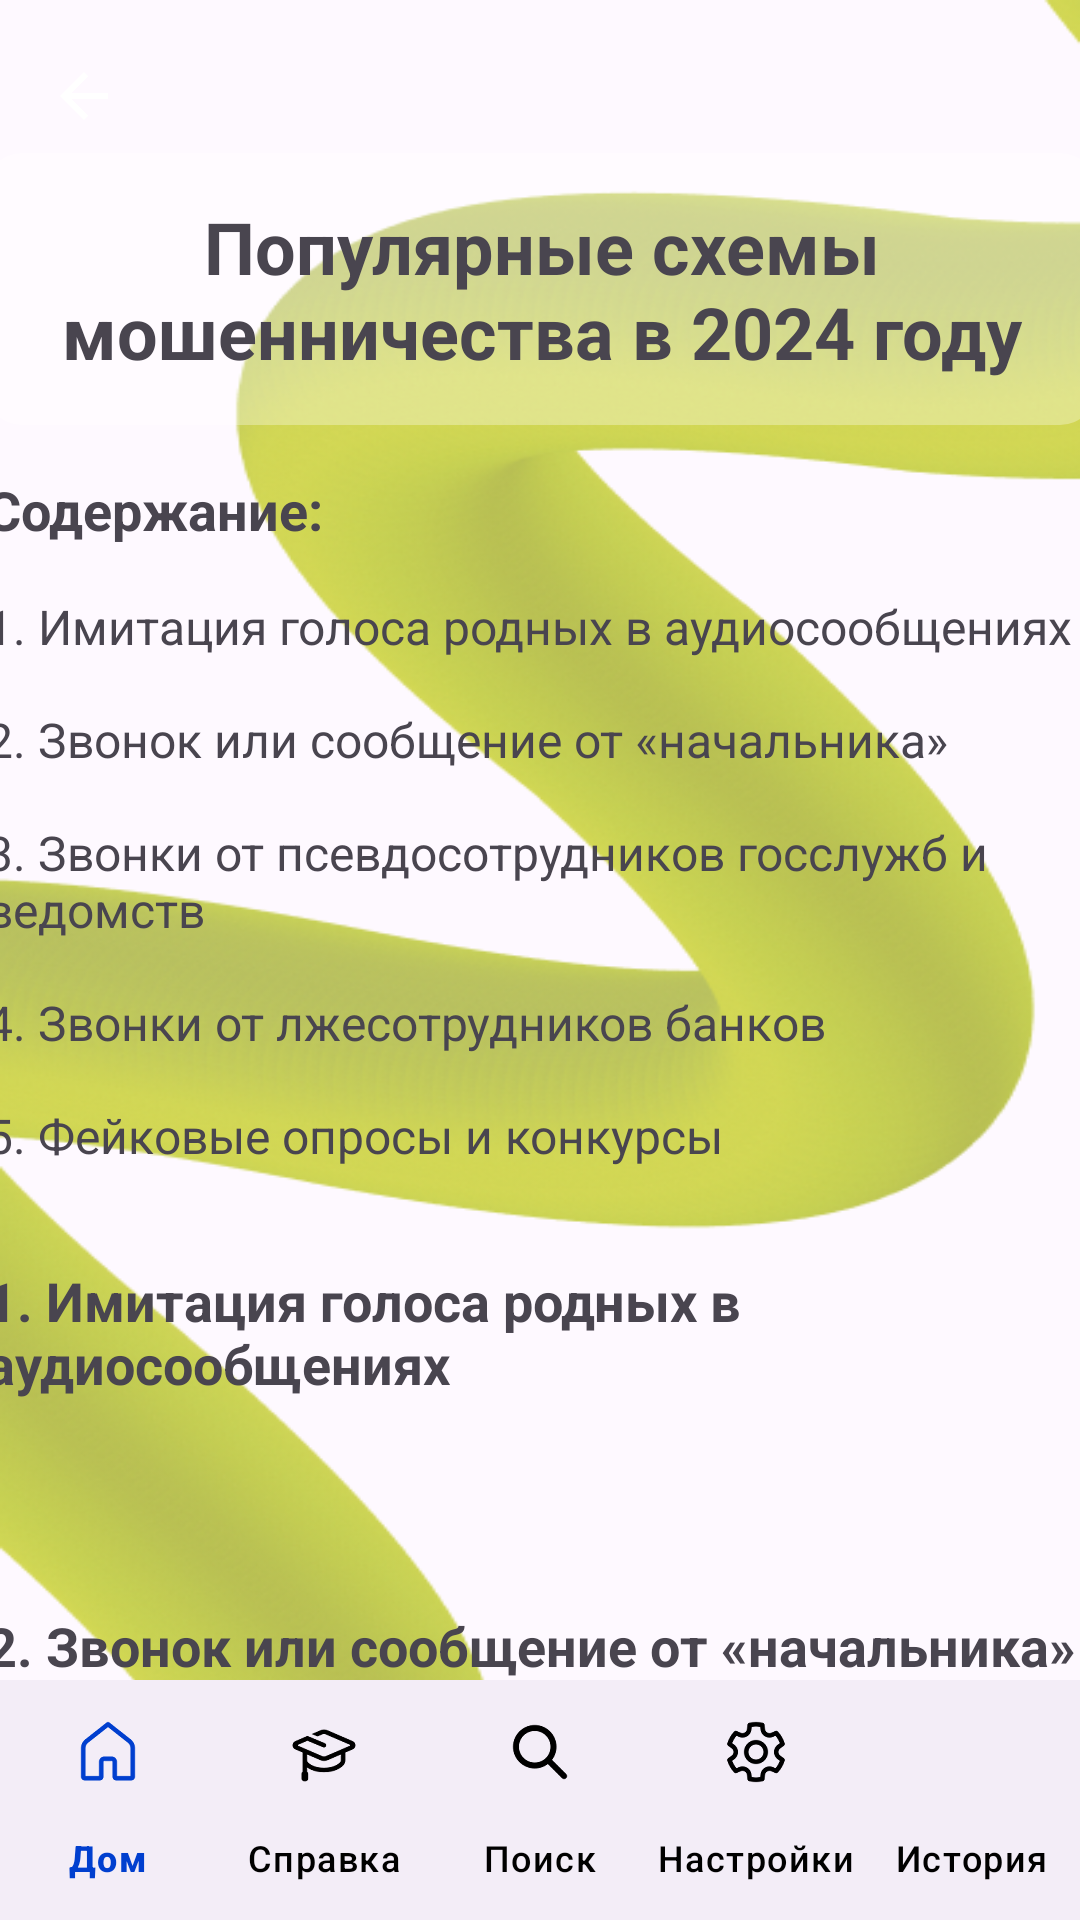

Android layout source for this screen:
<!-- AndroidManifest.xml: application theme Theme.Testapp2 -->
<!-- res/layout/activity_learn.xml -->
<?xml version="1.0" encoding="utf-8"?>
<androidx.constraintlayout.widget.ConstraintLayout xmlns:android="http://schemas.android.com/apk/res/android"
    xmlns:app="http://schemas.android.com/apk/res-auto"
    xmlns:tools="http://schemas.android.com/tools"
    android:id="@+id/result"
    android:layout_width="match_parent"
    android:layout_height="match_parent"
    android:theme="@style/Theme.TestApp2.Settings"
    tools:context=".Activity.Learn"
    android:background="@drawable/background_learn">

    <androidx.constraintlayout.widget.Guideline
        android:id="@+id/guideline2"
        android:layout_width="wrap_content"
        android:layout_height="wrap_content"
        android:orientation="vertical"
        app:layout_constraintGuide_begin="16dp" />

    <ScrollView
        android:id="@+id/scrollView"
        android:layout_width="402dp"
        android:layout_height="794dp"
        android:layout_marginTop="73dp"
        android:layout_marginBottom="10dp"
        android:padding="16dp"
        app:layout_constraintBottom_toBottomOf="parent"
        app:layout_constraintEnd_toEndOf="parent"
        app:layout_constraintStart_toStartOf="parent"
        app:layout_constraintTop_toTopOf="parent">

        <LinearLayout
            android:layout_width="match_parent"
            android:layout_height="wrap_content"
            android:orientation="vertical"
            android:paddingTop="80dp">

            <TextView
                android:id="@+id/learn_title"
                android:layout_width="wrap_content"
                android:layout_height="wrap_content"
                android:layout_marginBottom="16dp"
                android:background="@drawable/transparent_background_for_text"
                android:gravity="center"
                android:paddingVertical="15dp"
                android:text="@string/PopularFraudSchemesIn2024"
                android:textSize="24sp"
                android:textStyle="bold" />

            <TextView
                android:id="@+id/learn_content"
                android:layout_width="wrap_content"
                android:layout_height="wrap_content"
                android:layout_marginBottom="16dp"
                android:text="@string/Content"
                android:textSize="18sp"
                android:textStyle="bold" />

            <TextView
                android:id="@+id/learn_content_1"
                android:layout_width="wrap_content"
                android:layout_height="wrap_content"
                android:layout_marginBottom="16dp"
                android:text="@string/ImitationOfTheVoiceOfRelativesInAudioMessages"
                android:textSize="16sp" />

            <TextView
                android:id="@+id/learn_content_2"
                android:layout_width="wrap_content"
                android:layout_height="wrap_content"
                android:layout_marginBottom="16dp"
                android:text="@string/CallOrMessageFromTheBoss"
                android:textSize="16sp" />

            <TextView
                android:id="@+id/learn_content_3"
                android:layout_width="wrap_content"
                android:layout_height="wrap_content"
                android:layout_marginBottom="16dp"
                android:text="@string/CallsFromPseudoEmployeesOfGovernmentAgenciesAndDepartments"
                android:textSize="16sp" />

            <TextView
                android:id="@+id/learn_content_4"
                android:layout_width="wrap_content"
                android:layout_height="wrap_content"
                android:layout_marginBottom="16dp"
                android:text="@string/CallsFromBankEmployees"
                android:textSize="16sp" />

            <TextView
                android:id="@+id/learn_content_5"
                android:layout_width="wrap_content"
                android:layout_height="wrap_content"
                android:layout_marginBottom="16dp"
                android:text="@string/FakePollsAndContests"
                android:textSize="16sp" />

            

            <TextView
                android:id="@+id/section1"
                android:layout_width="wrap_content"
                android:layout_height="wrap_content"
                android:layout_marginTop="16dp"
                android:layout_marginBottom="8dp"
                android:text="@string/ImitationOfTheVoiceOfRelativesInAudioMessages"
                android:textSize="18sp"
                android:textStyle="bold" />

            <TextView
                android:id="@+id/section1_content"
                android:layout_width="wrap_content"
                android:layout_height="wrap_content"
                android:layout_marginTop="8dp"
                android:layout_marginBottom="16dp"
                android:lineSpacingExtra="4dp"
                android:textSize="16sp" />

            
            <TextView
                android:id="@+id/section2"
                android:layout_width="wrap_content"
                android:layout_height="wrap_content"
                android:layout_marginTop="16dp"
                android:layout_marginBottom="8dp"
                android:text="@string/CallOrMessageFromTheBoss"
                android:textSize="18sp"
                android:textStyle="bold" />

            <TextView
                android:id="@+id/section2_content"
                android:layout_width="wrap_content"
                android:layout_height="wrap_content"
                android:layout_marginTop="8dp"
                android:layout_marginBottom="16dp"
                android:lineSpacingExtra="4dp"
                android:textSize="16sp" />

            
            <TextView
                android:id="@+id/section3"
                android:layout_width="wrap_content"
                android:layout_height="wrap_content"
                android:layout_marginTop="16dp"
                android:layout_marginBottom="8dp"
                android:text="@string/CallsFromPseudoEmployeesOfGovernmentAgenciesAndDepartments"
                android:textSize="18sp"
                android:textStyle="bold" />

            <TextView
                android:id="@+id/section3_content"
                android:layout_width="wrap_content"
                android:layout_height="wrap_content"
                android:layout_marginTop="8dp"
                android:layout_marginBottom="16dp"
                android:lineSpacingExtra="4dp"
                android:textSize="16sp" />

            
            <TextView
                android:id="@+id/section4"
                android:layout_width="wrap_content"
                android:layout_height="wrap_content"
                android:layout_marginTop="16dp"
                android:layout_marginBottom="8dp"
                android:text="@string/CallsFromBankEmployees"
                android:textSize="18sp"
                android:textStyle="bold" />

            <TextView
                android:id="@+id/section4_content"
                android:layout_width="wrap_content"
                android:layout_height="wrap_content"
                android:layout_marginTop="8dp"
                android:layout_marginBottom="16dp"
                android:lineSpacingExtra="4dp"
                android:textSize="16sp" />

            
            <TextView
                android:id="@+id/section5"
                android:layout_width="wrap_content"
                android:layout_height="wrap_content"
                android:layout_marginTop="16dp"
                android:layout_marginBottom="8dp"
                android:text="@string/FakePollsAndContests"
                android:textSize="18sp"
                android:textStyle="bold" />

            <TextView
                android:id="@+id/section5_content"
                android:layout_width="wrap_content"
                android:layout_height="wrap_content"
                android:layout_marginTop="8dp"
                android:layout_marginBottom="16dp"
                android:lineSpacingExtra="4dp"
                android:textSize="16sp" />

        </LinearLayout>
    </ScrollView>

    <androidx.constraintlayout.widget.Guideline
        android:id="@+id/guideline3"
        android:layout_width="wrap_content"
        android:layout_height="wrap_content"
        android:layout_marginTop="64dp"
        android:orientation="horizontal"
        app:layout_constraintGuide_end="731dp"
        app:layout_constraintTop_toTopOf="parent" />

    <androidx.constraintlayout.widget.Barrier
        android:id="@+id/barrier"
        android:layout_width="wrap_content"
        android:layout_height="wrap_content"
        app:barrierDirection="left"
        app:constraint_referenced_ids="include" />

    <Button
        android:id="@+id/ghost_acc_button"
        android:layout_width="55dp"
        android:layout_height="43dp"
        android:layout_marginTop="20dp"
        android:background="@color/transparent"
        app:layout_constraintEnd_toEndOf="parent"
        app:layout_constraintTop_toTopOf="parent" />

    <include layout="@layout/navigation_bar" />

    <include
        android:id="@+id/include"
        layout="@layout/app_bar_main" />

</androidx.constraintlayout.widget.ConstraintLayout>
<!-- res/layout/navigation_bar.xml (included above) -->
<?xml version="1.0" encoding="utf-8"?>
<FrameLayout
    xmlns:android="http://schemas.android.com/apk/res/android"
    android:layout_width="match_parent"
    android:layout_height="match_parent"
    xmlns:app="http://schemas.android.com/apk/res-auto"
    xmlns:tools="http://schemas.android.com/tools">

    
    <com.google.android.material.bottomnavigation.BottomNavigationView
        android:id="@+id/bottom_navigation"
        android:layout_width="match_parent"
        android:layout_height="wrap_content"
        android:layout_gravity="bottom"
        app:itemIconTint="@color/bottom_nav_colors"
        app:itemTextColor="@color/bottom_nav_colors"
        app:labelVisibilityMode="labeled"
        app:menu="@menu/bottom_nav_menu"/>

</FrameLayout>
<!-- res/layout/app_bar_main.xml (included above) -->
<?xml version="1.0" encoding="utf-8"?>
<androidx.coordinatorlayout.widget.CoordinatorLayout xmlns:android="http://schemas.android.com/apk/res/android"
    xmlns:app="http://schemas.android.com/apk/res-auto"
    xmlns:tools="http://schemas.android.com/tools"
    android:layout_width="match_parent"
    android:layout_height="match_parent"
    tools:context=".Activity.MainActivity"
    android:theme="@style/Theme.ScamGuard.TransparentToolbar"
    android:background="@color/transparent"
    app:itemBackground="@android:color/transparent"
    >

    <com.google.android.material.appbar.AppBarLayout
        android:layout_width="match_parent"
        android:layout_height="wrap_content"
        android:theme="@style/Theme.Testapp2.NoActionBar"
        android:background="@color/transparent">

        <androidx.appcompat.widget.Toolbar
            android:id="@+id/toolbar"
            android:layout_width="match_parent"
            android:layout_height="?attr/actionBarSize"
            style="@style/ToolbarStyle"
            app:popupTheme="@style/Theme.Testapp2.PopupOverlay" />

    </com.google.android.material.appbar.AppBarLayout>

</androidx.coordinatorlayout.widget.CoordinatorLayout>
<!-- resources referenced by this layout -->
<resources>
  <color name="transparent">#00000000</color>
  <!-- drawable transparent_background_for_text (drawable) -->
  <shape xmlns:android="http://schemas.android.com/apk/res/android">
      <solid android:color="#50FFFFFF" /> 
      <corners android:radius="12dp" /> 
  </shape>
  <string name="CallOrMessageFromTheBoss">2. Звонок или сообщение от «начальника»</string>
  <string name="CallsFromBankEmployees">4. Звонки от лжесотрудников банков</string>
  <string name="CallsFromPseudoEmployeesOfGovernmentAgenciesAndDepartments">3. Звонки от псевдосотрудников госслужб и ведомств</string>
  <string name="Content">Содержание:</string>
  <string name="FakePollsAndContests">5. Фейковые опросы и конкурсы</string>
  <string name="ImitationOfTheVoiceOfRelativesInAudioMessages">1. Имитация голоса родных в аудиосообщениях</string>
  <string name="PopularFraudSchemesIn2024">Популярные схемы мошенничества в 2024 году</string>
  <style name="Theme.ScamGuard.TransparentToolbar" parent="Theme.ScamGuard">
          <item name="android:background">@android:color/transparent</item> 
          <item name="android:navigationBarColor">@color/transparent</item>
          <item name="android:customNavigationLayout">@color/transparent</item>
          <item name="android:textColorPrimary">@color/black</item> 
          <item name="actionMenuTextColor">@color/black</item> 
      </style>
  <style name="Theme.TestApp2.Settings" parent="Theme.Testapp2">
          <item name="android:background">@drawable/rounded_imagebutton_background</item>
          <item name="navigationIcon">@drawable/ic_back_white</item>
      </style>
  <style name="Theme.Testapp2.NoActionBar" parent="Theme.Testapp2">
          <item name="actionMenuTextAppearance">@style/MyMenuTextAppearance</item>
          <item name="windowActionBar">false</item>
          <item name="windowNoTitle">true</item>
      </style>
  <style name="Theme.Testapp2.PopupOverlay" parent="ThemeOverlay.AppCompat.Light" />
  <style name="ToolbarStyle" parent="Widget.AppCompat.Toolbar">
          <item name="android:background">@android:color/transparent</item>
          <item name="titleTextColor">@color/black</item>
          <item name="itemBackground">@android:color/transparent</item>
      </style>
  <color name="black">#FF000000</color>
  <!-- drawable rounded_imagebutton_background (drawable) -->
  <shape xmlns:android="http://schemas.android.com/apk/res/android"
      android:shape="rectangle">
      <solid android:color="#00003FCF" />  
      <corners android:radius="12dp" />  
  </shape>
  <!-- drawable ic_back_white (drawable) -->
  <vector xmlns:android="http://schemas.android.com/apk/res/android"
      android:width="24dp"
      android:height="24dp"
      android:viewportWidth="24"
      android:viewportHeight="24"
      android:tint="@color/white"
      >
      <path
          android:fillColor="@android:color/white"
          android:pathData="M20,11H7.83l5.59,-5.59L12,4l-8,8 8,8 1.41,-1.41L7.83,13H20v-2z"/>
  </vector>
  <style name="MyMenuTextAppearance" parent="TextAppearance.AppCompat.Widget.ActionBar.Menu">
          <item name="android:textColor">?android:textColorPrimary</item> 
      </style>
  <color name="white">#FFFFFFFF</color>
  <color name="teal_200">#FF03DAC5</color>
  <color name="background_color">#FFFFFFFF</color>
  <color name="center_color_app">#003FCF</color>
  <color name="blue_dark">#091552</color>
  <color name="textColor">#000000</color>
  <color name="gray">#505050</color>
</resources>
